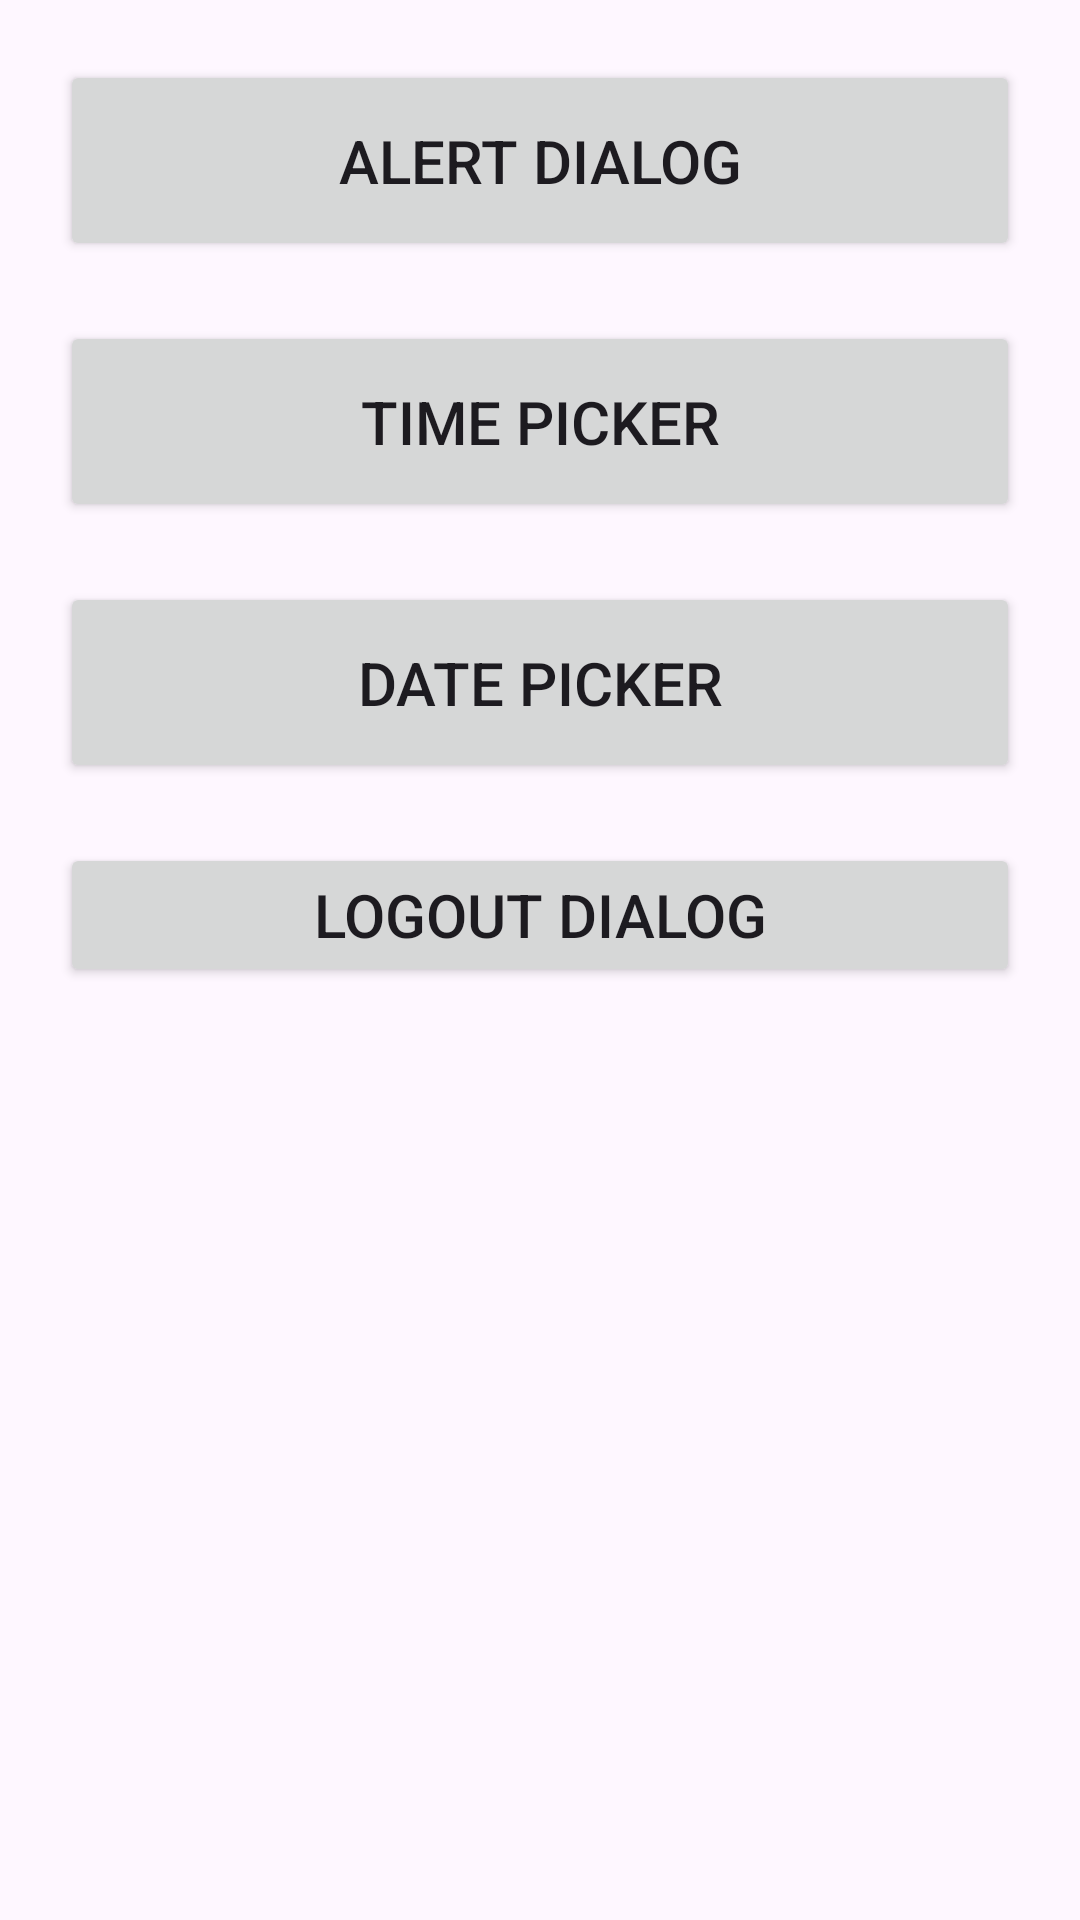

Android layout source for this screen:
<!-- AndroidManifest.xml: application theme Theme.LogOutDialog -->
<!-- res/layout/activity_main.xml -->
<?xml version="1.0" encoding="utf-8"?>
<LinearLayout xmlns:android="http://schemas.android.com/apk/res/android"
    xmlns:app="http://schemas.android.com/apk/res-auto"
    xmlns:tools="http://schemas.android.com/tools"
    android:id="@+id/main"
    android:layout_width="match_parent"
    android:layout_height="match_parent"
    tools:context=".MainActivity"
    android:orientation="vertical">

    <Button
        android:id="@+id/btnAlert"
        android:layout_width="match_parent"
        android:layout_height="wrap_content"
        android:layout_marginLeft="20dp"
        android:layout_marginTop="20dp"
        android:layout_marginRight="20dp"
        android:padding="20dp"
        android:text="Alert Dialog"
        android:textSize="20sp" />

    <Button
        android:id="@+id/btnTimePicker"
        android:layout_width="match_parent"
        android:layout_height="wrap_content"
        android:layout_marginLeft="20dp"
        android:layout_marginTop="20dp"
        android:layout_marginRight="20dp"
        android:padding="20dp"
        android:text="Time Picker"
        android:textSize="20sp" />

    <Button
        android:id="@+id/btnDatePicker"
        android:layout_width="match_parent"
        android:layout_height="wrap_content"
        android:layout_marginLeft="20dp"
        android:layout_marginTop="20dp"
        android:layout_marginRight="20dp"
        android:padding="20dp"
        android:text="Date Picker"
        android:textSize="20sp" />

    <Button
        android:id="@+id/btnLog"
        android:layout_width="match_parent"
        android:layout_height="wrap_content"
        android:layout_marginLeft="20dp"
        android:layout_marginTop="20dp"
        android:layout_marginRight="20dp"
        android:text="Logout Dialog"
        android:textSize="20sp" />

</LinearLayout>
<!-- resources referenced by this layout -->
<resources>
  <style name="Theme.LogOutDialog" parent="Base.Theme.LogOutDialog" />
  <style name="Base.Theme.LogOutDialog" parent="Theme.Material3.DayNight.NoActionBar">
          
          
      </style>
</resources>
